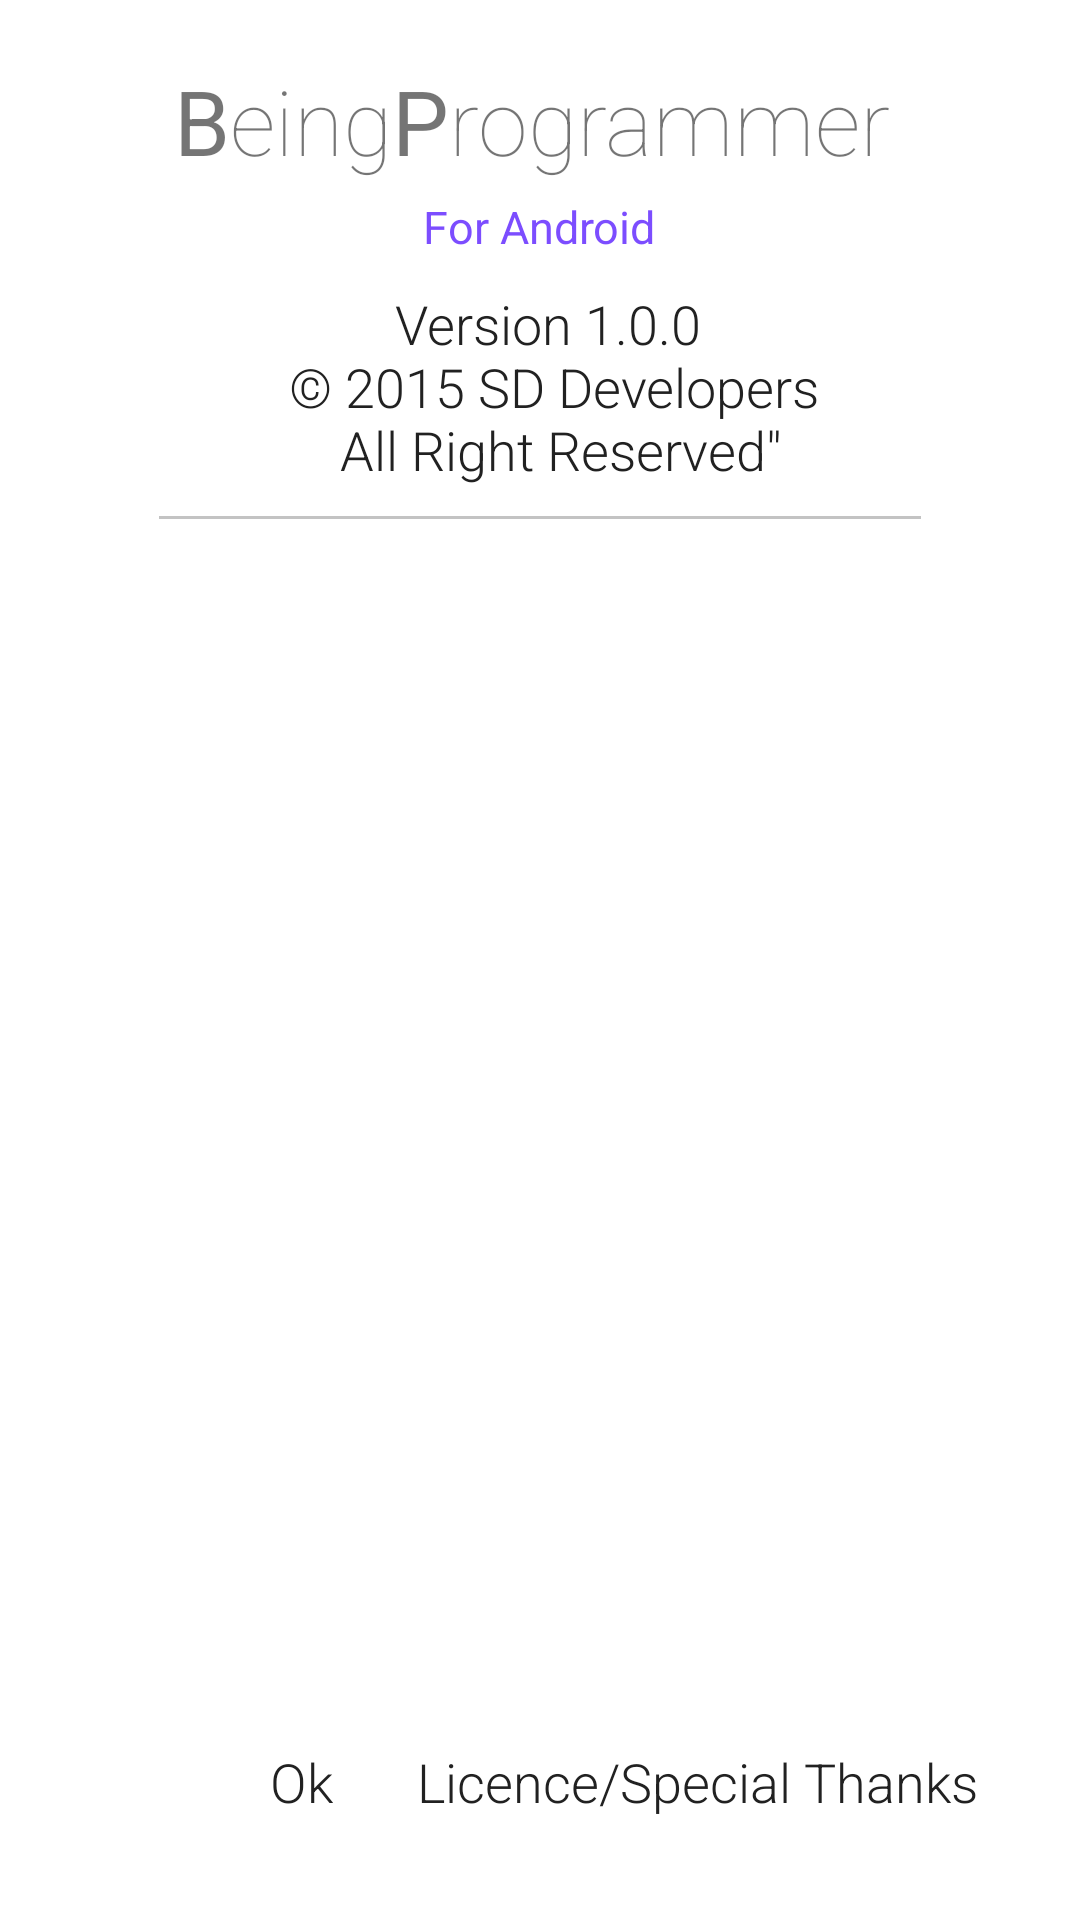

Produce the Android XML layout that renders to this screen, including the resource entries it uses.
<!-- AndroidManifest.xml: application theme AppTheme.Base -->
<!-- res/layout/about_us.xml -->
<?xml version="1.0" encoding="utf-8"?>
<RelativeLayout xmlns:android="http://schemas.android.com/apk/res/android"
    android:layout_width="fill_parent"
    android:layout_height="480dp"
    android:layout_gravity="center"
    android:animateLayoutChanges="true"
    android:background="@color/PrimaryWhite"
    android:padding="20dp">


    <LinearLayout
        android:id="@+id/linearLayout"
        android:layout_width="wrap_content"
        android:layout_height="wrap_content"
        android:layout_alignParentTop="true"
        android:layout_centerHorizontal="true"
        android:layout_gravity="center"
        android:gravity="center"
        android:orientation="vertical">

        <LinearLayout
            android:layout_width="wrap_content"
            android:layout_height="wrap_content"
            android:layout_gravity="center"
            android:id="@+id/About_title"
            android:orientation="horizontal"
            android:paddingLeft="5dp">

            <TextView
                android:layout_width="wrap_content"
                android:layout_height="wrap_content"
                android:layout_gravity="center"
                android:id="@+id/About_title1"
                android:paddingLeft="0dp"
                android:text="B"
                android:textSize="30dp" />

            <TextView
                android:layout_width="wrap_content"
                android:layout_height="wrap_content"
                android:layout_gravity="center"
                android:id="@+id/About_title2"
                android:fontFamily="sans-serif-thin"
                android:paddingRight="0dp"
                android:text="eing"
                android:textSize="30dp" />

            <TextView
                android:layout_width="wrap_content"
                android:layout_height="wrap_content"
                android:layout_gravity="center"
                android:id="@+id/About_title3"
                android:text="P"
                android:textSize="30dp" />

            <TextView
                android:layout_width="wrap_content"
                android:layout_height="wrap_content"
                android:layout_gravity="center"
                android:fontFamily="sans-serif-thin"
                android:id="@+id/About_title4"
                android:paddingRight="10dp"
                android:text="rogrammer"
                android:textSize="30dp" />
        </LinearLayout>

        <TextView
            android:layout_width="wrap_content"
            android:layout_height="wrap_content"
            android:layout_gravity="center"
            android:layout_marginTop="5dp"
            android:id="@+id/About_Subtitle"
            android:text="For Android"
            android:textColor="@color/colorAccent"
            android:textSize="15dp" />

        <TextView
            android:id="@+id/about1_TXT"
            android:layout_width="wrap_content"
            android:layout_height="wrap_content"
            android:layout_marginLeft="5dp"
            android:layout_marginTop="10dp"
            android:fontFamily="sans-serif-light"
            android:gravity="center"
            android:paddingBottom="10dp"
            android:text="@string/version_info"
            android:textColor="@color/colorPrimaryText"
            android:textSize="18dp"
            android:textStyle="normal" />

        <View
            android:layout_width="fill_parent"
            android:layout_height="1dp"
            android:background="@color/colorGrey"
            android:paddingBottom="10dp"></View>

        <ScrollView
            android:layout_width="wrap_content"
            android:layout_height="250dp"
            android:layout_gravity="center"
            android:layout_marginBottom="5dp"
            android:gravity="center">

            <TextView
                android:id="@+id/copyright__Dev_TXT"
                android:layout_width="wrap_content"
                android:layout_height="wrap_content"
                android:layout_marginLeft="5dp"
                android:layout_marginTop="10dp"
                android:fontFamily="sans-serif-thin"
                android:gravity="center"
                android:text=""
                android:textColor="@color/colorPrimaryText"
                android:textSize="18dp"
                android:textStyle="normal" />
        </ScrollView>

    </LinearLayout>

    <LinearLayout
        android:layout_width="fill_parent"
        android:layout_height="wrap_content"
        android:layout_alignParentBottom="true"
        android:background="@color/PrimaryWhite"
        android:gravity="right"
        android:orientation="horizontal">

        <TextView
            android:id="@+id/btn_dismiss"
            android:layout_width="wrap_content"
            android:layout_height="wrap_content"
            android:layout_alignParentBottom="true"
            android:layout_centerHorizontal="true"
            android:background="@drawable/exit_selector_neg"
            android:clickable="true"
            android:fontFamily="sans-serif-light"
            android:gravity="center"
            android:padding="14dp"
            android:text="Ok"
            android:textColor="@color/colorPrimaryText"
            android:textSize="18sp"
            android:textStyle="normal" />

        <TextView
            android:id="@+id/btn_thanks"
            android:layout_width="wrap_content"
            android:layout_height="wrap_content"
            android:layout_alignParentEnd="true"
            android:layout_alignParentRight="true"
            android:layout_alignTop="@+id/btn_dismiss"
            android:background="@drawable/exit_selector_neg"
            android:clickable="true"
            android:fontFamily="sans-serif-light"
            android:gravity="center"
            android:padding="14dp"
            android:text="Licence/Special Thanks"
            android:textColor="@color/colorPrimaryText"
            android:textSize="18sp"
            android:textStyle="normal" />
    </LinearLayout>


</RelativeLayout>
<!-- resources referenced by this layout -->
<resources>
  <color name="PrimaryWhite">#FFFFFF</color>
  <color name="colorAccent">#7C4DFF</color>
  <color name="colorGrey">#c3c3c3</color>
  <color name="colorPrimaryText">#212121</color>
  <!-- drawable exit_selector_neg (drawable) -->
  <?xml version="1.0" encoding="utf-8"?>
  <selector xmlns:android="http://schemas.android.com/apk/res/android">
  <item android:drawable="@color/colorGrey" android:state_pressed="true"></item>
      <item android:drawable="@color/PrimaryWhite" android:state_pressed="false"></item>
  </selector>
  <string name="version_info">Version 1.0.0        \n     © 2015 SD Developers        \n      All Right Reserved\"</string>
  <style name="AppTheme.Base" parent="Theme.AppCompat.Light.NoActionBar">
          <item name="colorPrimary">@color/colorPrimary</item>
          <item name="colorPrimaryDark">@color/colorPrimaryDark</item>
          <item name="colorAccent">@color/colorAccent</item>
          <item name="android:windowNoTitle">true</item>
          <item name="android:windowBackground">@color/PrimaryWhite</item>
      </style>
  <color name="colorPrimary">#E91E63</color>
  <color name="colorPrimaryDark">#C2185B</color>
</resources>
